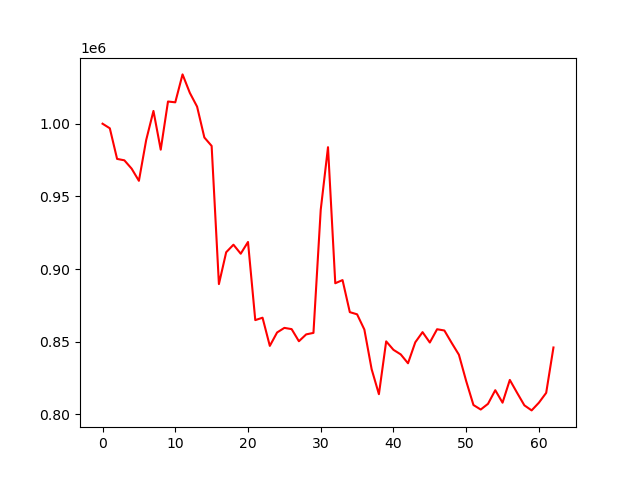

The table this chart was drawn from, first rows:
account_value, date, daily_return
1000000, 2022-07-28, 
996844, 2022-07-29, -0.003156
975789, 2022-08-01, -0.02112
974813, 2022-08-02, -0.001
969079, 2022-08-03, -0.005883
960710, 2022-08-04, -0.008636
988766, 2022-08-05, 0.0292
1008793, 2022-08-08, 0.02025
982147, 2022-08-09, -0.02641
1015279, 2022-08-10, 0.03373
1014717, 2022-08-11, -0.0005528
1033927, 2022-08-12, 0.01893
1021247, 2022-08-15, -0.01226
1011736, 2022-08-16, -0.009313
990507, 2022-08-17, -0.02098
984708, 2022-08-18, -0.005855
889656, 2022-08-19, -0.09653
911567, 2022-08-22, 0.02463
916745, 2022-08-23, 0.00568
910558, 2022-08-24, -0.006749
918632, 2022-08-25, 0.008867
864861, 2022-08-26, -0.05853
866518, 2022-08-29, 0.001916
847128, 2022-08-30, -0.02238
856359, 2022-08-31, 0.0109
859520, 2022-09-01, 0.00369
858660, 2022-09-02, -0.001
850328, 2022-09-06, -0.009704
855046, 2022-09-07, 0.005549
856071, 2022-09-08, 0.001199
940766, 2022-09-09, 0.09893
983846, 2022-09-12, 0.04579
890227, 2022-09-13, -0.09516
892405, 2022-09-14, 0.002447
870343, 2022-09-15, -0.02472
868858, 2022-09-16, -0.001705
858373, 2022-09-19, -0.01207
831084, 2022-09-20, -0.03179
813894, 2022-09-21, -0.02068
850240, 2022-09-22, 0.04466
844423, 2022-09-23, -0.006842
841280, 2022-09-26, -0.003722
835163, 2022-09-27, -0.007271
849587, 2022-09-28, 0.01727
856591, 2022-09-29, 0.008243
849447, 2022-09-30, -0.00834
858584, 2022-10-03, 0.01076
857726, 2022-10-04, -0.0009999
849225, 2022-10-05, -0.009911
841041, 2022-10-06, -0.009638
822930, 2022-10-07, -0.02153
806442, 2022-10-10, -0.02004
803335, 2022-10-11, -0.003852
807255, 2022-10-12, 0.00488
816646, 2022-10-13, 0.01163
808048, 2022-10-14, -0.01053
823711, 2022-10-17, 0.01938
814848, 2022-10-18, -0.01076
806233, 2022-10-19, -0.01057
802741, 2022-10-20, -0.004331
... 3 more rows
